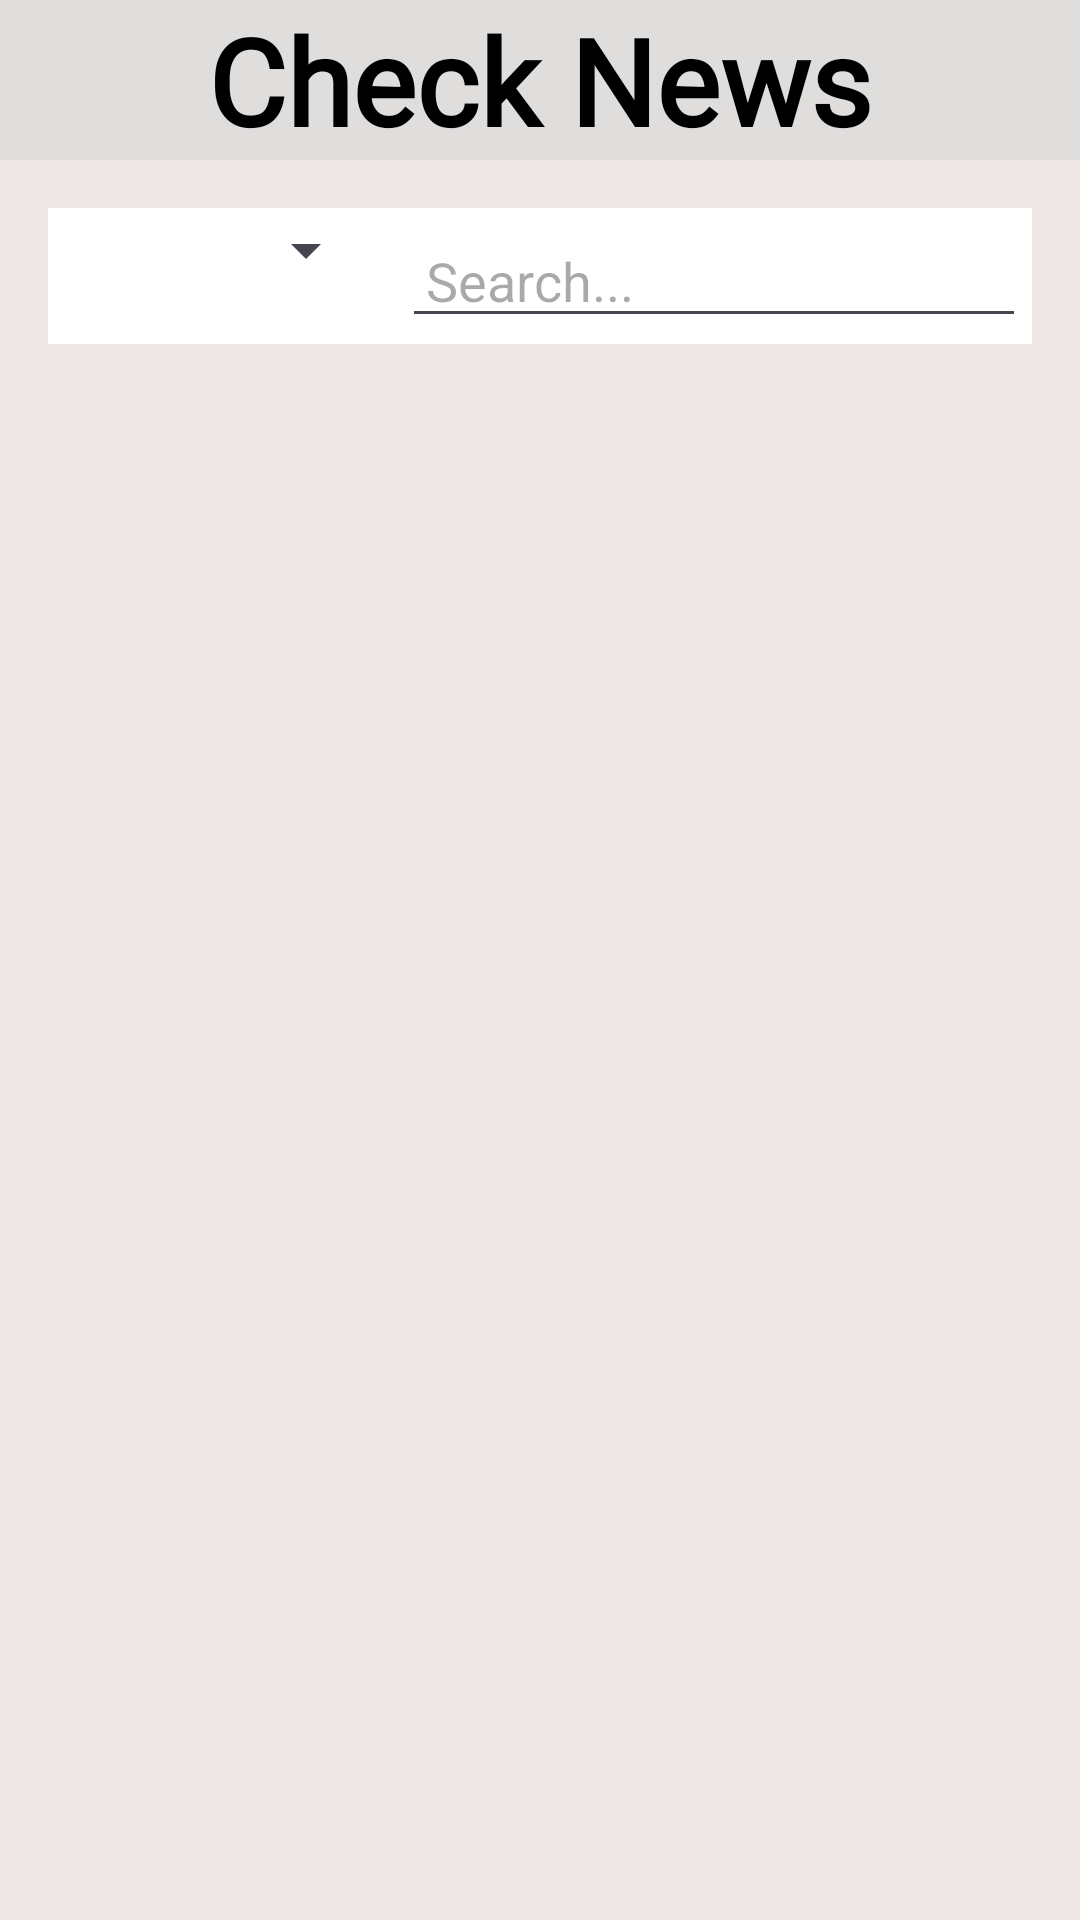

Reconstruct the res/layout file that produces this screen, plus the resources it refers to.
<!-- AndroidManifest.xml: activity theme Base.Theme.NewsApp.NoActionBar -->
<!-- res/layout/activity_main.xml -->
<?xml version="1.0" encoding="utf-8"?>
<androidx.constraintlayout.widget.ConstraintLayout xmlns:android="http://schemas.android.com/apk/res/android"
    xmlns:app="http://schemas.android.com/apk/res-auto"
    xmlns:tools="http://schemas.android.com/tools"
    android:layout_width="match_parent"
    android:layout_height="match_parent"
    tools:context=".MainActivity"
    android:background="#EFE6E6">



    <TextView
        android:id="@+id/titleTextView"
        android:layout_width="0dp"
        android:layout_height="wrap_content"
        android:background="@color/lightgray"
        android:fontFamily="@font/great_vibes"
        android:padding="0dp"
        android:text="Check News"
        android:textAlignment="center"
        android:textColor="@color/black"
        android:textSize="40sp"
        android:textStyle="bold"
        app:layout_constraintEnd_toEndOf="parent"
        app:layout_constraintHorizontal_bias="0.0"
        app:layout_constraintStart_toStartOf="parent"
        app:layout_constraintTop_toTopOf="parent" />

    <LinearLayout
        android:id="@+id/searchLayout"
        android:layout_width="0dp"
        android:layout_height="wrap_content"
        android:orientation="horizontal"
        app:layout_constraintTop_toBottomOf="@id/titleTextView"
        app:layout_constraintStart_toStartOf="parent"
        app:layout_constraintEnd_toEndOf="parent"
        android:layout_margin="16dp"
        android:weightSum="2"
        android:padding="2dp"
        android:background="@color/white"
        >

        <Spinner
            android:id="@+id/categorySpinner"
            android:layout_width="0dp"
            android:layout_height="wrap_content"
            android:layout_weight="1"
            android:layout_marginEnd="8dp"
            android:padding="12dp"
            android:dropDownWidth="match_parent"
            android:popupBackground="@color/white"

           />

        <EditText
            android:id="@+id/search"
            android:layout_width="100dp"
            android:layout_height="wrap_content"
            android:layout_weight="1"
            android:hint="Search..."
            android:paddingStart="8dp"
            android:paddingEnd="8dp"
            android:maxWidth="300dp" />
    </LinearLayout>

    <androidx.recyclerview.widget.RecyclerView
        android:id="@+id/recyclerView"
        android:layout_width="0dp"
        android:layout_height="0dp"
        app:layout_constraintTop_toBottomOf="@id/searchLayout"
        app:layout_constraintBottom_toBottomOf="parent"
        app:layout_constraintStart_toStartOf="parent"
        app:layout_constraintEnd_toEndOf="parent"
        android:layout_marginTop="16dp" />
</androidx.constraintlayout.widget.ConstraintLayout>
<!-- resources referenced by this layout -->
<resources>
  <color name="black">#FF000000</color>
  <color name="lightgray">#E0DDDD</color>
  <color name="white">#FFFFFFFF</color>
  <style name="Base.Theme.NewsApp.NoActionBar" parent="Theme.Material3.DayNight.NoActionBar">
          <item name="colorPrimary">#970303</item>
      </style>
</resources>
